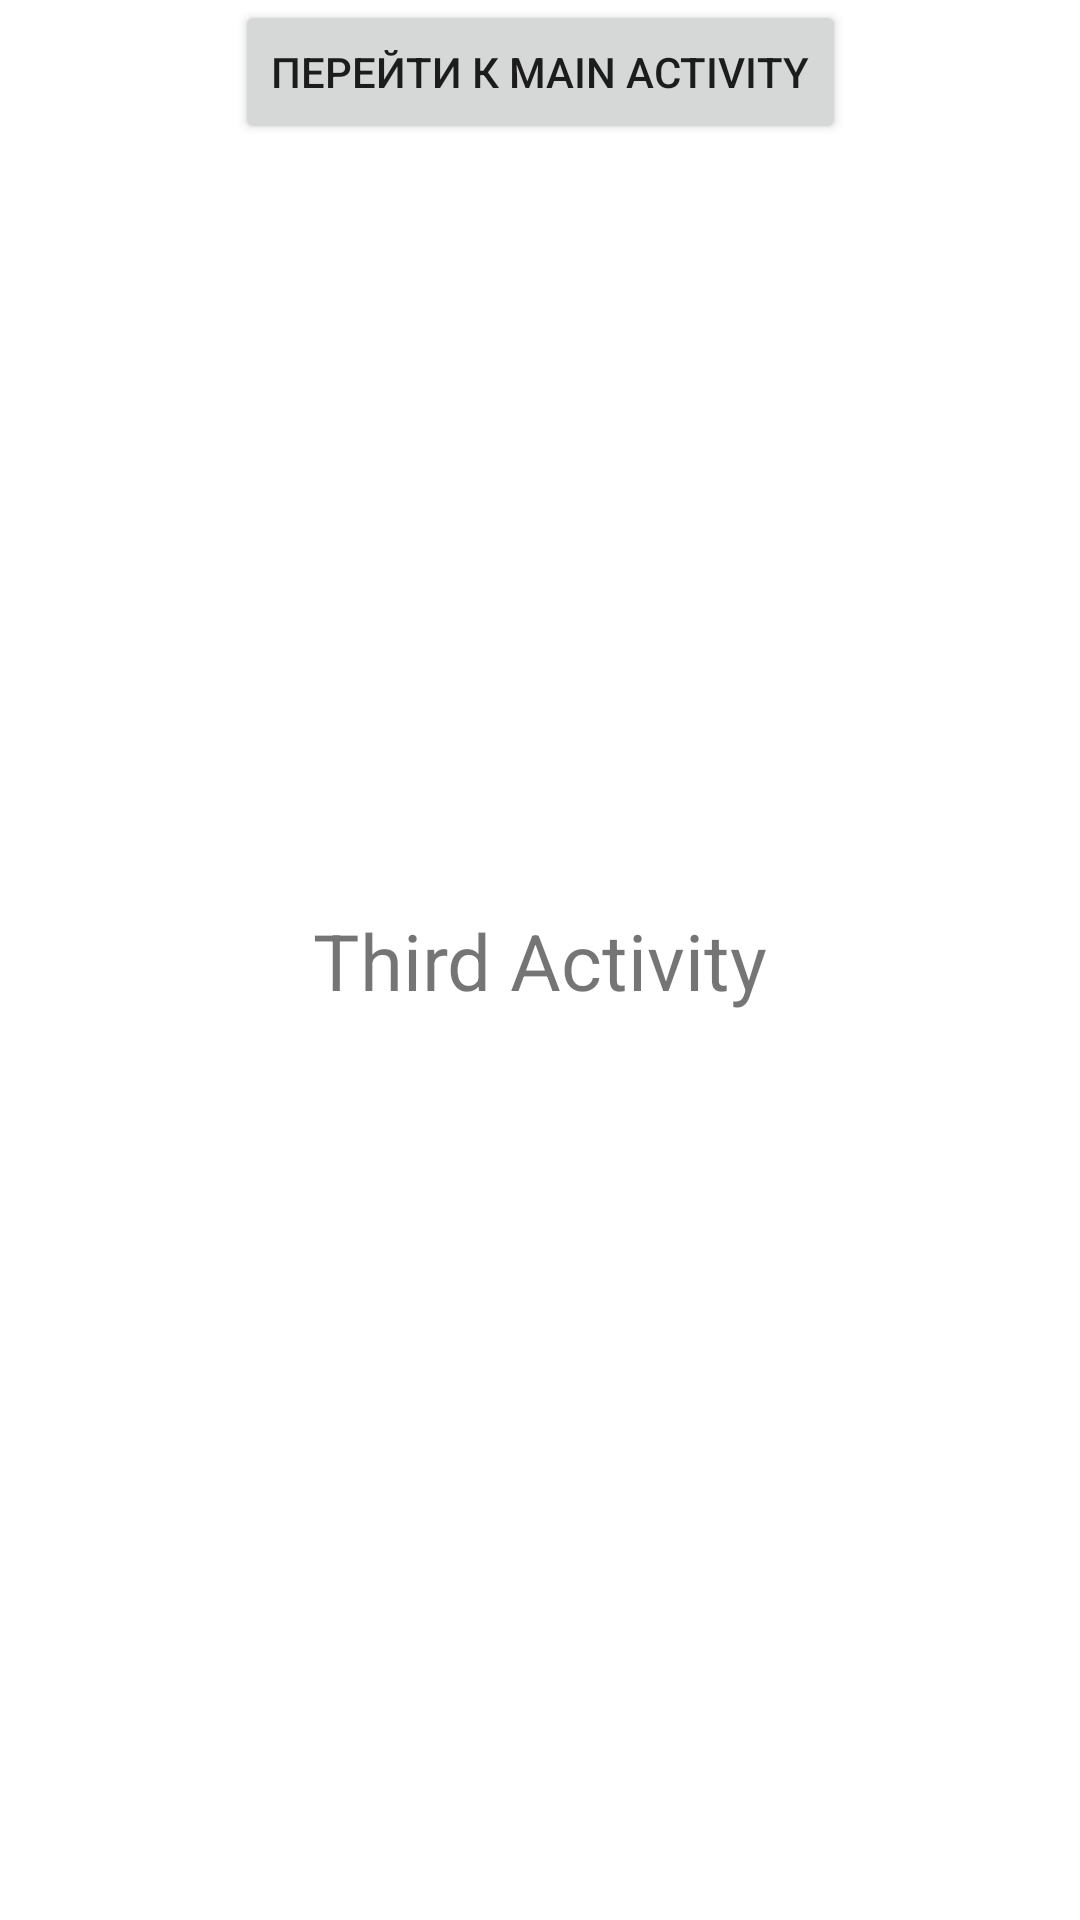

Produce the Android XML layout that renders to this screen, including the resource entries it uses.
<!-- AndroidManifest.xml: application theme Theme.AndroidHelloApp -->
<!-- res/layout/activity_third.xml -->
<?xml version="1.0" encoding="utf-8"?>
<androidx.constraintlayout.widget.ConstraintLayout xmlns:android="http://schemas.android.com/apk/res/android"
    xmlns:app="http://schemas.android.com/apk/res-auto"
    xmlns:tools="http://schemas.android.com/tools"
    android:layout_width="match_parent"
    android:layout_height="match_parent"
    tools:context=".ThirdActivity">

    <Button
        android:layout_width="wrap_content"
        android:layout_height="wrap_content"

        android:onClick="toMainActivity"
        android:text="Перейти к Main Activity"

        app:layout_constraintLeft_toLeftOf="parent"
        app:layout_constraintRight_toRightOf="parent"
        app:layout_constraintTop_toTopOf="parent" />

    <TextView
        android:layout_width="wrap_content"
        android:layout_height="wrap_content"

        android:text="Third Activity"
        android:textSize="@dimen/text_size"

        app:layout_constraintBottom_toBottomOf="parent"
        app:layout_constraintLeft_toLeftOf="parent"
        app:layout_constraintRight_toRightOf="parent"
        app:layout_constraintTop_toTopOf="parent" />

</androidx.constraintlayout.widget.ConstraintLayout>
<!-- resources referenced by this layout -->
<resources>
  <dimen name="text_size">26sp</dimen>
  <style name="Theme.AndroidHelloApp" parent="Theme.MaterialComponents.DayNight.DarkActionBar">
          
          <item name="colorPrimary">@color/purple_500</item>
          <item name="colorPrimaryVariant">@color/purple_700</item>
          <item name="colorOnPrimary">@color/white</item>
          
          <item name="colorSecondary">@color/teal_200</item>
          <item name="colorSecondaryVariant">@color/teal_700</item>
          <item name="colorOnSecondary">@color/black</item>
          
          <item name="android:statusBarColor" tools:targetApi="l">?attr/colorPrimaryVariant</item>
          
      </style>
  <!-- not gathered from this repository: default colours our renderer supplied (Android Studio template values) -->
  <color name="purple_500">#FF6200EE</color>
  <color name="purple_700">#FF3700B3</color>
  <color name="teal_200">#FF03DAC5</color>
  <color name="teal_700">#FF018786</color>
  <color name="black">#FF000000</color>
  <color name="white">#FFFFFFFF</color>
</resources>
